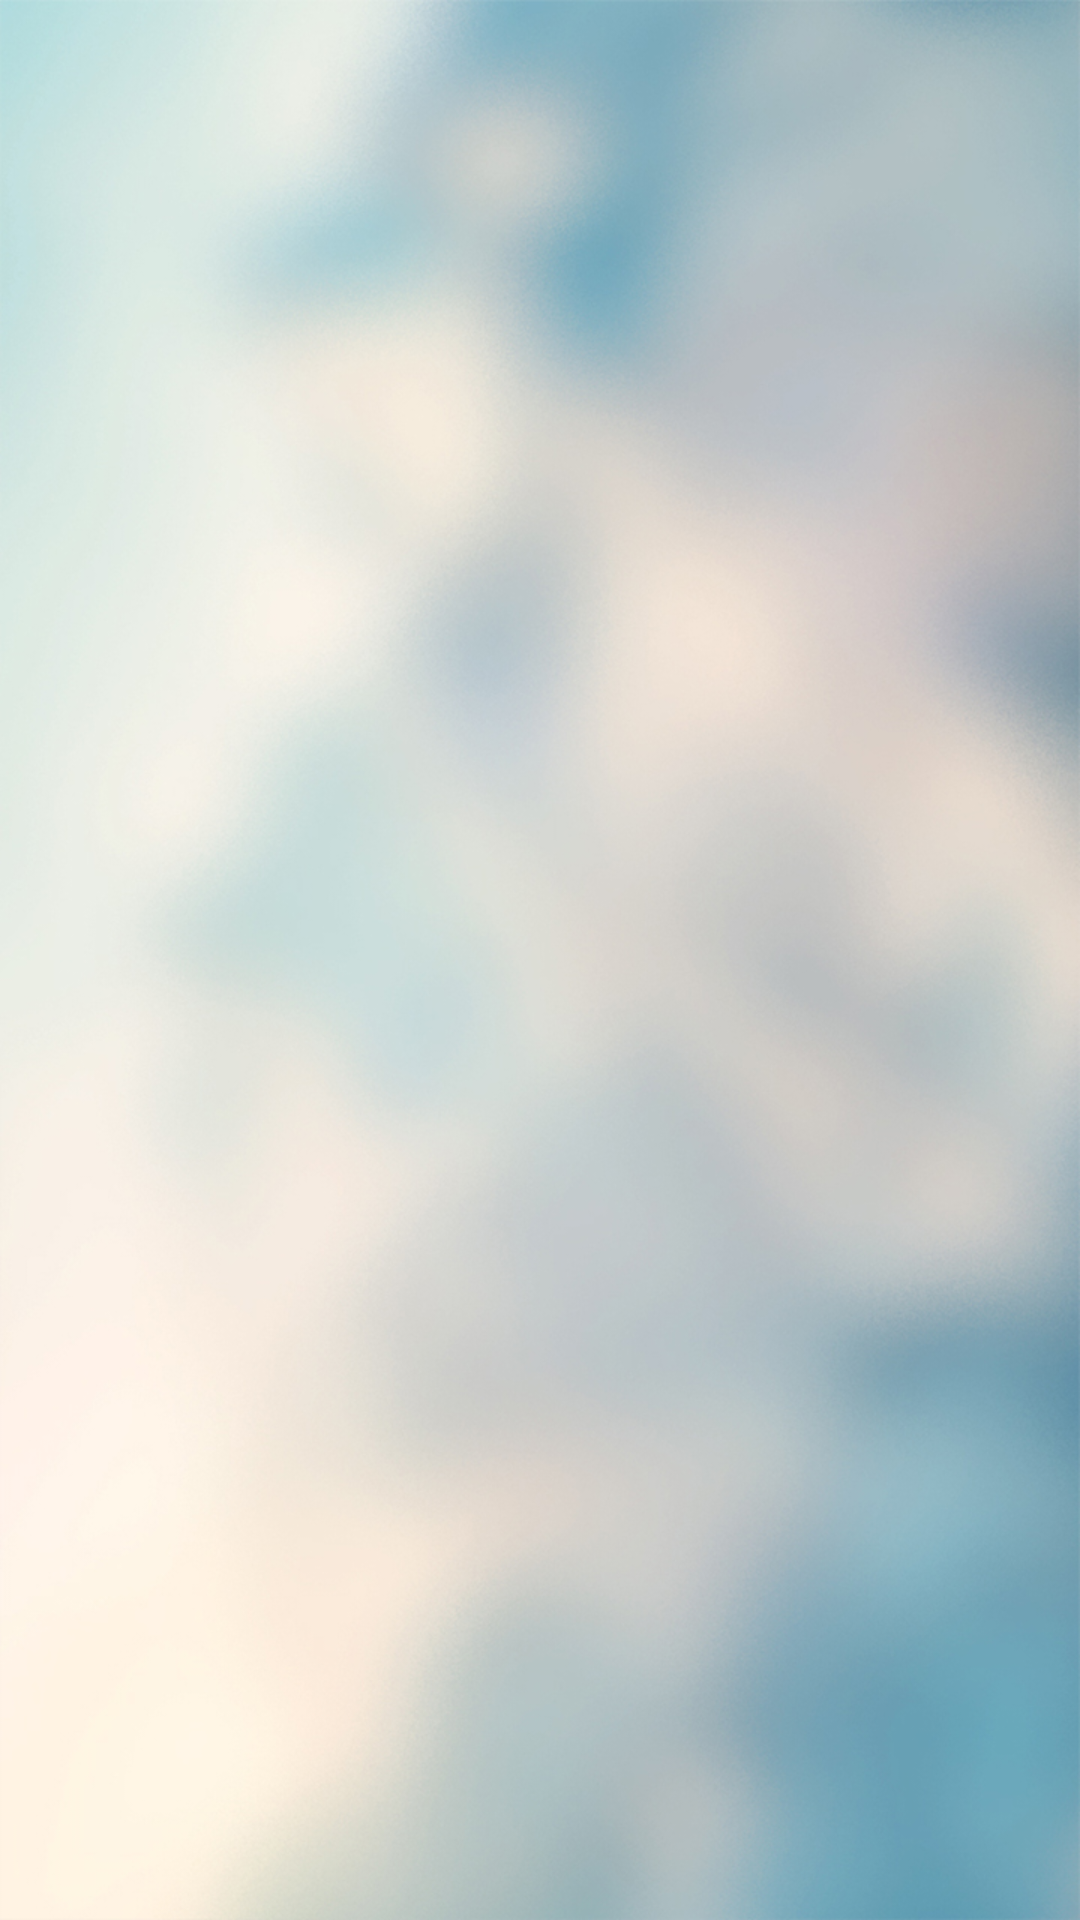

Here is an Android app screen rendered from its layout file. Give the layout XML and the strings, colors and styles it references.
<!-- AndroidManifest.xml: application theme CustomActionBarTheme -->
<!-- res/layout/rundetail_right.xml -->
<?xml version="1.0" encoding="utf-8"?>
<RelativeLayout xmlns:android="http://schemas.android.com/apk/res/android"
    android:layout_width="match_parent"
    android:layout_height="match_parent" >
    
    <ImageView 
        android:id="@+id/detail_image"
        android:layout_width="match_parent"
        android:layout_height="match_parent"
        android:background="@drawable/login_bg" />
	
</RelativeLayout>
<!-- resources referenced by this layout -->
<resources>
  <!-- drawable login_bg: jpg bitmap (drawable-xhdpi, 271344 bytes) -->
  <style name="CustomActionBarTheme" parent="@android:style/Theme.Holo.Light">
          <item name="android:actionBarStyle">@style/MyActionBar</item>
      </style>
  <style name="MyActionBar" parent="@android:style/Widget.Holo.Light.ActionBar">
          <item name="android:background">@drawable/navigation_bar_bg</item>        
  	</style>
  <!-- drawable navigation_bar_bg: png bitmap (drawable-xhdpi, 28389 bytes) -->
</resources>
